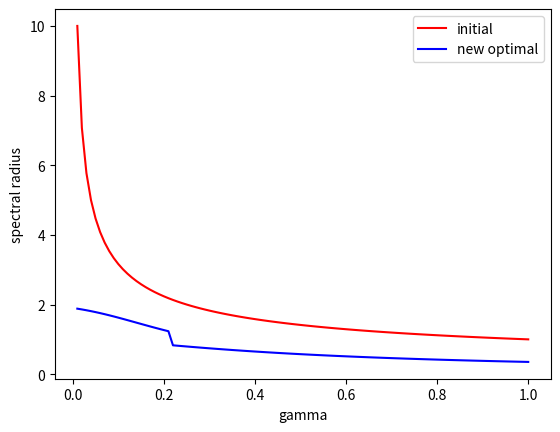

This figure's Python source:
import numpy as np
import scipy.linalg
import scipy.sparse.linalg as sp
import matplotlib.pyplot as plt

def dlqr(A,B,Q,R,gamma=1):
    '''
    Solves for the optimal infinite-horizon, discrete-time LQR controller
    given linear system (A,B) and cost function parameterized by (Q,R)
    '''

    P = scipy.linalg.solve_discrete_are(np.sqrt(gamma)*A, B, Q, R/gamma)

    F = -gamma*np.matmul(scipy.linalg.inv(gamma*np.matmul(np.matmul(B.T, P), B) + R), (np.matmul(np.matmul(B.T, P), A)))
    return F, P

DIM = 3
#SEED = 9
#np.random.seed(SEED)

A = np.random.randn(DIM,DIM)
B = np.random.randn(DIM,DIM)
B = np.identity(DIM)
Q = np.identity(DIM)
R = np.identity(DIM)


K = np.random.randn(DIM,DIM)
K_0 = np.copy(K)

print(f"K = {K}")
gamma = min(1/((np.linalg.eig(A+np.matmul(B,K))[0][0].real)**2),1)
print(f"gamma = {gamma}")

while np.linalg.eig(A+np.matmul(B,K))[0][0].real**2 >= 1:
    K, P = dlqr(A,B,Q,R,gamma)
    print(f"K' = {K}")
    
    print(f"optimal to initial: {sp.svds(A+np.matmul(B,K),1)[1]/sp.svds(A+np.matmul(B,K_0),1)[1]}")
    
    gamma = min(1/(np.linalg.eig(A+np.matmul(B,K))[0][0].real**2),1)
    print(f"gamma = {gamma}")
    K_0 = np.copy(K)
    
K_star, _ = dlqr(A,B,Q,R)
print(f"K* = {K_star}")
        

x = np.linspace(0.01,1,100)

w = np.array([1/np.sqrt(gamma) for gamma in x]).squeeze()
v = np.array([np.abs(np.linalg.eig(A + np.matmul(B,dlqr(A,B,Q,R,gamma)[0]))[0][0].real) for gamma in x]).squeeze()

fig, ax = plt.subplots()

ax.plot(x,w,'r-', label="initial")
ax.plot(x,v,'b-', label="new optimal")

ax.set_xlabel('gamma')
ax.set_ylabel("spectral radius")

plt.legend()
plt.show()
